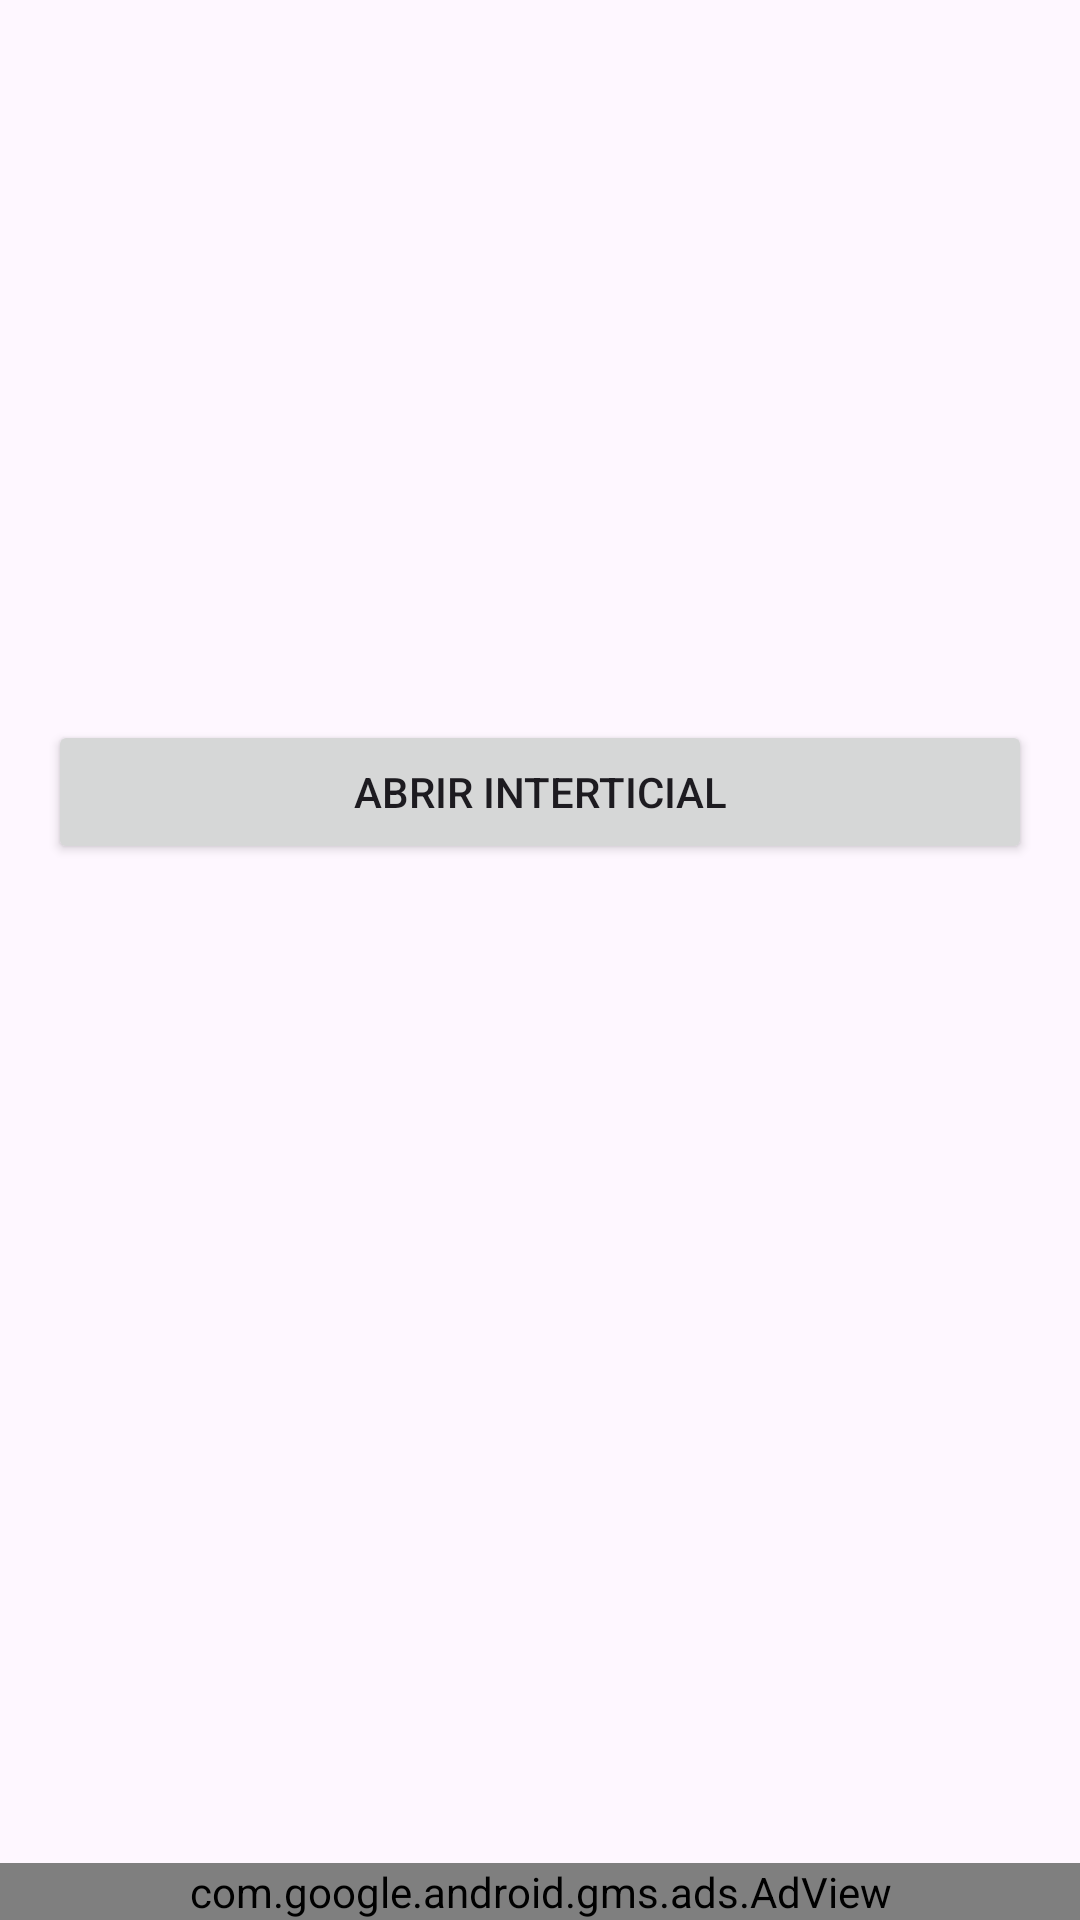

Here is an Android app screen rendered from its layout file. Give the layout XML and the strings, colors and styles it references.
<!-- AndroidManifest.xml: application theme Theme.AppComAdmob -->
<!-- res/layout/activity_main.xml -->
<?xml version="1.0" encoding="utf-8"?>
<androidx.constraintlayout.widget.ConstraintLayout
    xmlns:android="http://schemas.android.com/apk/res/android"
    xmlns:app="http://schemas.android.com/apk/res-auto"
    xmlns:tools="http://schemas.android.com/tools"
    android:layout_width="match_parent"
    android:layout_height="match_parent"
    tools:context=".MainActivity">

    <com.google.android.gms.ads.AdView
        android:id="@+id/adView"
        android:layout_width="match_parent"
        android:layout_height="wrap_content"
        android:layout_alignParentBottom="true"
        android:layout_centerHorizontal="true"
        app:adSize="BANNER"
        app:adUnitId="ca-app-pub-3940256099942544/6300978111"
        app:layout_constraintBottom_toBottomOf="parent"
        app:layout_constraintEnd_toEndOf="parent"
        app:layout_constraintStart_toStartOf="parent"/>

    <Button
        android:id="@+id/btAbrirIntesticial"
        android:layout_width="0dp"
        android:layout_height="wrap_content"
        android:layout_marginStart="16dp"
        android:layout_marginTop="240dp"
        android:layout_marginEnd="16dp"
        android:text="Abrir Interticial"
        app:layout_constraintEnd_toEndOf="parent"
        app:layout_constraintHorizontal_bias="0.0"
        app:layout_constraintStart_toStartOf="parent"
        app:layout_constraintTop_toTopOf="parent" />

</androidx.constraintlayout.widget.ConstraintLayout>
<!-- resources referenced by this layout -->
<resources>
  <style name="Theme.AppComAdmob" parent="Base.Theme.AppComAdmob" />
  <style name="Base.Theme.AppComAdmob" parent="Theme.Material3.DayNight.NoActionBar">
          
          
      </style>
</resources>
